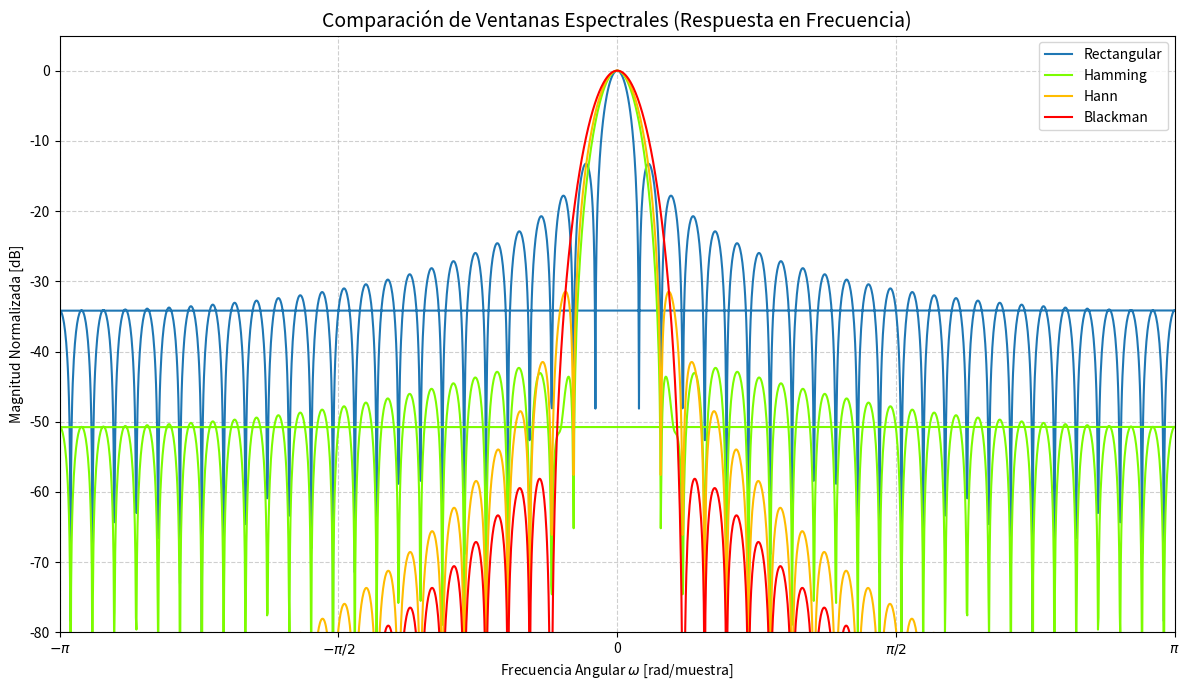
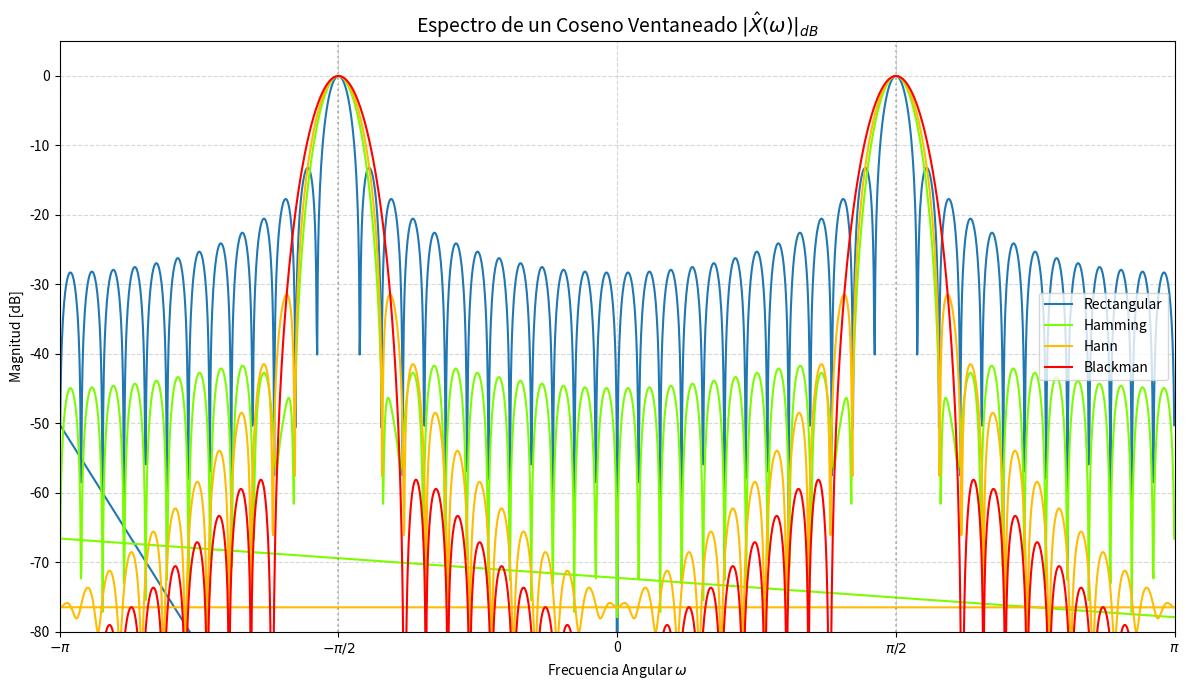

These figures' Python source, in order:
# -*- coding: utf-8 -*-
"""
Materia: Análisis y Procesamiento de Señales
Fecha: Thu May  7 14:35:37 2026

@author: Mora De La Corte

Descripción: 
    
"""

import numpy as np
import matplotlib.pyplot as plt
from scipy.signal import windows, freqz

# 1. Configuración de parámetros
N = 51  # Largo de la ventana
fft_size = 2048  # zero-padding
win_names = ['boxcar', 'hamming', 'hann', 'blackman']
labels = ['Rectangular', 'Hamming', 'Hann', 'Blackman']
colors = ['#1f77b4', '#7cfc00', '#ffbc00', '#ff0000'] # Colores similares a tu imagen

plt.figure(figsize=(12, 7))

# 2. Generación y Procesamiento
for i, win_type in enumerate(win_names):
    # Generar ventana
    win = windows.get_window(win_type, N)
    
    # Calcular respuesta en frecuencia
    w, h = freqz(win, a=1, worN=fft_size, whole=True)
    
    # Centrar en 0 (de -pi a pi) y normalizar
    w = np.fft.fftshift(w)
    w = np.where(w > np.pi, w - 2*np.pi, w)
    h = np.fft.fftshift(h)
    
    # Magnitud en dB normalizada al máximo (0 dB)
    mag = 20 * np.log10(np.abs(h) / np.max(np.abs(h)))
    
    # 3. Graficar
    plt.plot(w, mag, label=labels[i], color=colors[i], lw=1.5)

# 4. Estética del gráfico
plt.title('Comparación de Ventanas Espectrales (Respuesta en Frecuencia)', fontsize=14)
plt.xlabel('Frecuencia Angular $\omega$ [rad/muestra]')
plt.ylabel('Magnitud Normalizada [dB]')
plt.ylim(-80, 5) # Rango de tu imagen
plt.xlim(-np.pi, np.pi)
plt.grid(True, linestyle='--', alpha=0.6)
plt.legend()

# Formatear el eje X para mostrar múltiplos de pi
plt.xticks([-np.pi, -np.pi/2, 0, np.pi/2, np.pi], 
           ['$-\pi$', '$-\pi/2$', '0', '$\pi/2$', '$\pi$'])

plt.tight_layout()
plt.show()

#%% 

import numpy as np
import matplotlib.pyplot as plt
from scipy.signal import windows, freqz

# 1. Configuración de la señal
N = 51 
n = np.arange(N)
omega_0 = np.pi / 2  # Frecuencia del coseno (90 grados)
x = np.cos(omega_0 * n)

# Parámetros de visualización
fft_size = 2048
win_names = ['boxcar', 'hamming', 'hann', 'blackman']
labels = ['Rectangular', 'Hamming', 'Hann', 'Blackman']
colors = ['#1f77b4', '#7cfc00', '#ffbc00', '#ff0000']

plt.figure(figsize=(12, 7))

# 2. Procesamiento de cada ventana aplicada al coseno
for i, win_type in enumerate(win_names):
    # Generar ventana
    win = windows.get_window(win_type, N)
    
    # APLICAR VENTANA: Multiplicación punto a punto en el tiempo
    x_windowed = x * win
    
    # Calcular espectro (usamos freqz para evaluar la DTFT de la señal resultante)
    w, h = freqz(x_windowed, a=1, worN=fft_size, whole=True)
    
    # Centrar y normalizar
    w = np.fft.fftshift(w)
    w = np.where(w > np.pi, w - 2*np.pi, w)
    h = np.fft.fftshift(h)
    
    # Magnitud en dB (normalizada a 0dB para ver la forma)
    mag = 20 * np.log10(np.abs(h) / np.max(np.abs(h)))
    
    plt.plot(w, mag, label=labels[i], color=colors[i], lw=1.5)

# 3. Estética del gráfico
plt.title(r'Espectro de un Coseno Ventaneado $|\hat{X}(\omega)|_{dB}$', fontsize=14)
plt.xlabel('Frecuencia Angular $\omega$')
plt.ylabel('Magnitud [dB]')
plt.ylim(-80, 5)
plt.xlim(-np.pi, np.pi)
plt.grid(True, linestyle='--', alpha=0.5)
plt.axvline(x=omega_0, color='gray', linestyle=':', alpha=0.5) # Línea en +pi/2
plt.axvline(x=-omega_0, color='gray', linestyle=':', alpha=0.5) # Línea en -pi/2
plt.legend(loc='center right')

plt.xticks([-np.pi, -np.pi/2, 0, np.pi/2, np.pi], 
           ['$-\pi$', '$-\pi/2$', '0', '$\pi/2$', '$\pi$'])

plt.tight_layout()
plt.show()
